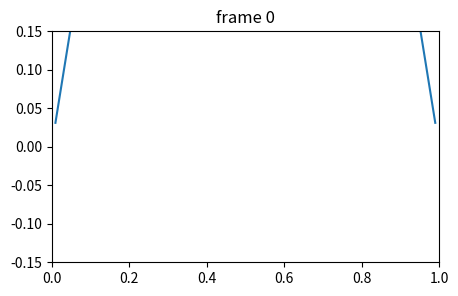

This chart was generated by the following Python code:
# -*- coding: utf-8 -*-
"""
Created on Sun Oct  3 21:13:42 2021

@author: Sebastian
"""
# sample solution to week 1 problem in Modern Computational Techniques 2020

import math
import numpy as np
import matplotlib.pyplot as plt
import matplotlib.animation as animation
from matplotlib.animation import FuncAnimation

# set up plot
fig, ax = plt.subplots(figsize=(5, 3))
ax.set(xlim=(0, 1), ylim=(-0.15, 0.15))

# number of unknowns in x-grid & x-spacing
npts = 100 ; dx = 1.0/(npts+1) 

# pick time spacing (arbitrary but must be commensurate with dx)
dt = 0.005 ; nt = 400

# and speed
c = 1.0

# set up three arrays which represent the displacement at "now" "last time"
# and "next time".

x = np.empty(npts)
now = np.zeros(npts)
last = np.zeros(npts)
nxt = np.zeros(npts)

# I think to get animation working I need to save all the data:
alld = np.empty((npts,nt+2))

# as initial condition, let's have a gaussian shape centred on position x=0.3
# (our endpoints are defined to be at x=0 and x=1 with displacement fixed at
# u=0).  We will stick in some offset, width and amplitude constants for the
# gaussian since it's our initial condition to choose

# in my way of thinking point 0 is at x=0 and point npts+1 is at x=1

for i in range(1,npts+1):
    last[i-1] = 0.1*math.exp(-((dx*i-0.3))**2/0.01)
    x[i-1]=i*dx
    
x = np.linspace(0, 1, npts+2)[1:-1]
last = np.sin(np.pi*x)

alld[:,0] = last

# set the "now" displacement vector to be based on du/dt.
# in the simplest case, this can be 0 (for a pure plucked string)

dudt = 0.0
now[:] = dudt*dt + last
alld[:,0] = now

# now having set up we can apply the derived equation over many loops

# plot first line
line, = ax.plot(x,last)

for time in range(0,nt):
    print("time = ",time)
# plot "last" so that we first plot the t=0 displacement
    for i in range(1,npts+1):
        if i==1:            
            nxt[i-1] = c**2 * dt**2 / dx**2 * (-2*now[i-1]+now[i]) + \
            2*now[i-1]-last[i-1]
        elif i==npts:
            nxt[i-1] = c**2 * dt**2 / dx**2 * (now[i-2]-2*now[i-1]) + \
            2*now[i-1]-last[i-1]
        else:
            nxt[i-1] = c**2 * dt**2 / dx**2 * (now[i-2]-2*now[i-1]+now[i]) + \
            2*now[i-1]-last[i-1]

    # done one time step, so discard old "last" vector, and put "now" in there
    # then overwrite "now" with nxt
    last[:] = now
    now[:] = nxt
    alld[:,time+1]=last

# t = np.linspace(0,10, nt)
# alld = np.sin(np.pi*(x[:,None]-t[None, :]))

# do animaiton of results
def animate(i):
    line.set_ydata(alld[:,i])
    ax.set_title('frame '+str(i))

anim = FuncAnimation(fig,animate,interval=20,frames=nt)
plt.draw()
plt.show()
